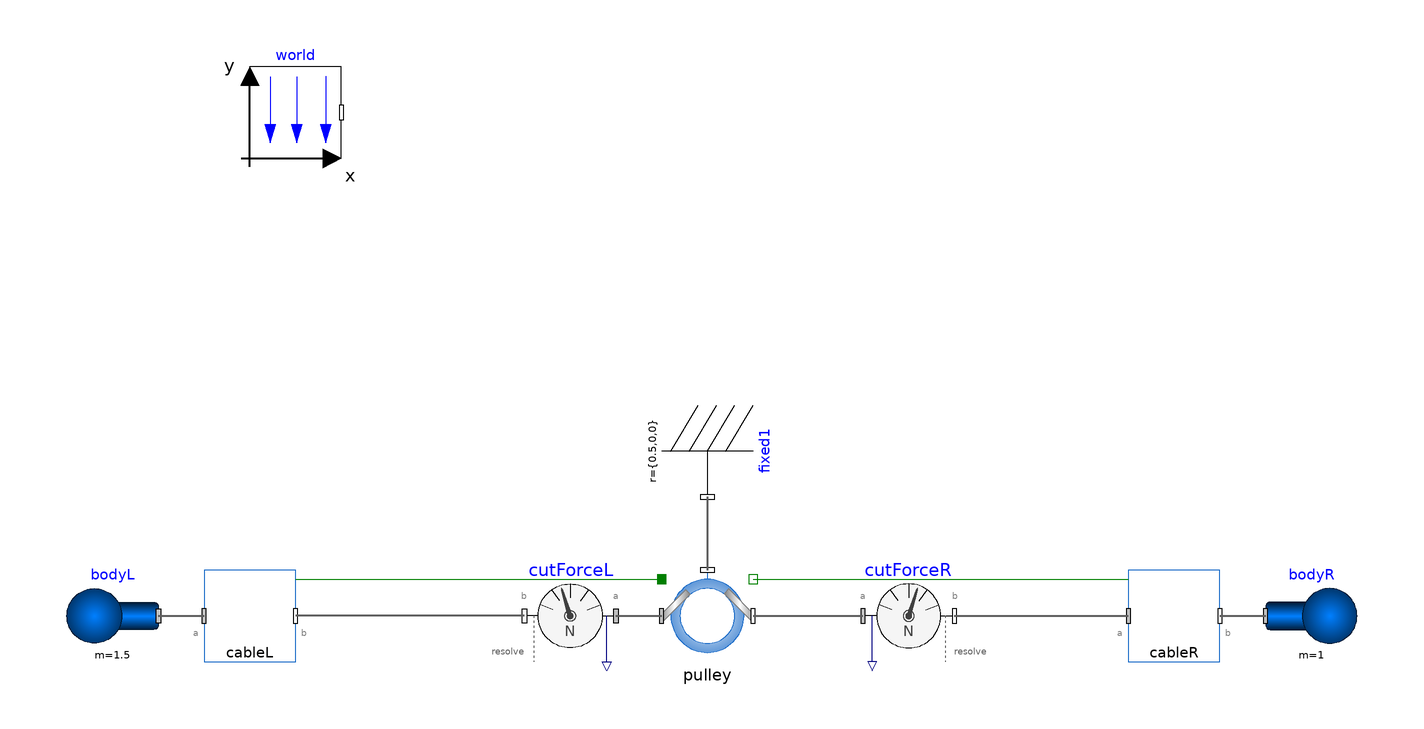

This picture is the connection diagram that the Modelica source below describes through its graphical annotations.

model PulleyTest
  CablesFlange.CableSpring cableL(
    fix_a=true,
    fix_b=false,
    s_a_fixed=true,
    v_a_fixed=true) annotation (Placement(transformation(extent={{-110,-30},{-90,-10}})));
  Modelica.Mechanics.MultiBody.Parts.Body bodyR(
    r_CM={0,0,0},
    m=1,
    r_0(each fixed=true, start={1,0,0}),
    v_0(each fixed=true),
    angles_fixed=true,
    w_0_fixed=true,
    sphereColor={0,0,255},
    useQuaternions=false) annotation (Placement(transformation(extent={{122,-30},{142,-10}})));
  inner Modelica.Mechanics.MultiBody.World world(n={0,0,-1})     annotation (
    Placement(transformation(extent = {{-100, 80}, {-80, 100}})));
  CablesFlange.Pulley pulley(enableFriction=false) annotation (Placement(transformation(extent={{-10,-30},{10,-10}})));
  CablesFlange.CableSpring cableR(fix_b=true, v_b_fixed=true) annotation (Placement(transformation(extent={{92,-30},{112,-10}})));
  Modelica.Mechanics.MultiBody.Parts.Fixed fixed1(r = {0.5, 0, 0}) annotation (
    Placement(transformation(extent = {{-10, -10}, {10, 10}}, rotation = 270, origin = {0, 16})));
  Modelica.Mechanics.MultiBody.Parts.Body bodyL(r_CM = {0, 0, 0}, m = 1.5, r_0(each fixed = true, start = {-0.5, 0, 0}), v_0(each fixed = true), angles_fixed = true, w_0_fixed = true,
    sphereColor={255,0,0},                                                                                                                                                              useQuaternions = false) annotation (
    Placement(transformation(extent={{-120,-30},{-140,-10}})));
  Modelica.Mechanics.MultiBody.Sensors.CutForce cutForceR(N_to_m=100, forceColor={0,0,255}) annotation (Placement(transformation(extent={{34,-30},{54,-10}})));
  Modelica.Mechanics.MultiBody.Sensors.CutForce cutForceL(N_to_m=100, forceColor={255,0,0}) annotation (Placement(transformation(extent={{-20,-30},{-40,-10}})));
equation
  connect(cableR.frame_b, bodyR.frame_a) annotation (Line(
      points={{112,-20},{122,-20}},
      color={95,95,95},
      thickness=0.5));
  connect(fixed1.frame_b, pulley.support) annotation (
    Line(points={{-1.77636e-15,6},{0,6},{0,-10}},                  color = {95, 95, 95}, thickness = 0.5));
  connect(pulley.flange_b, cableR.flange_a) annotation (Line(points={{10,-12},{92,-12}}, color={0,127,0}));
  connect(bodyL.frame_a, cableL.frame_a) annotation (Line(
      points={{-120,-20},{-110,-20}},
      color={95,95,95},
      thickness=0.5));
  connect(cableL.flange_b, pulley.flange_a) annotation (Line(points={{-90,-12},{-10,-12}}, color={0,127,0}));
  connect(pulley.frame_b, cutForceR.frame_a) annotation (Line(
      points={{10,-20},{34,-20}},
      color={95,95,95},
      thickness=0.5));
  connect(cutForceR.frame_b, cableR.frame_a) annotation (Line(
      points={{54,-20},{92,-20}},
      color={95,95,95},
      thickness=0.5));
  connect(cutForceL.frame_a, pulley.frame_a) annotation (Line(
      points={{-20,-20},{-10,-20}},
      color={95,95,95},
      thickness=0.5));
  connect(cutForceL.frame_b, cableL.frame_b) annotation (Line(
      points={{-40,-20},{-90,-20}},
      color={95,95,95},
      thickness=0.5));
  annotation (
    Icon(coordinateSystem(preserveAspectRatio = false)),
    Diagram(coordinateSystem(preserveAspectRatio = false)));
end PulleyTest;